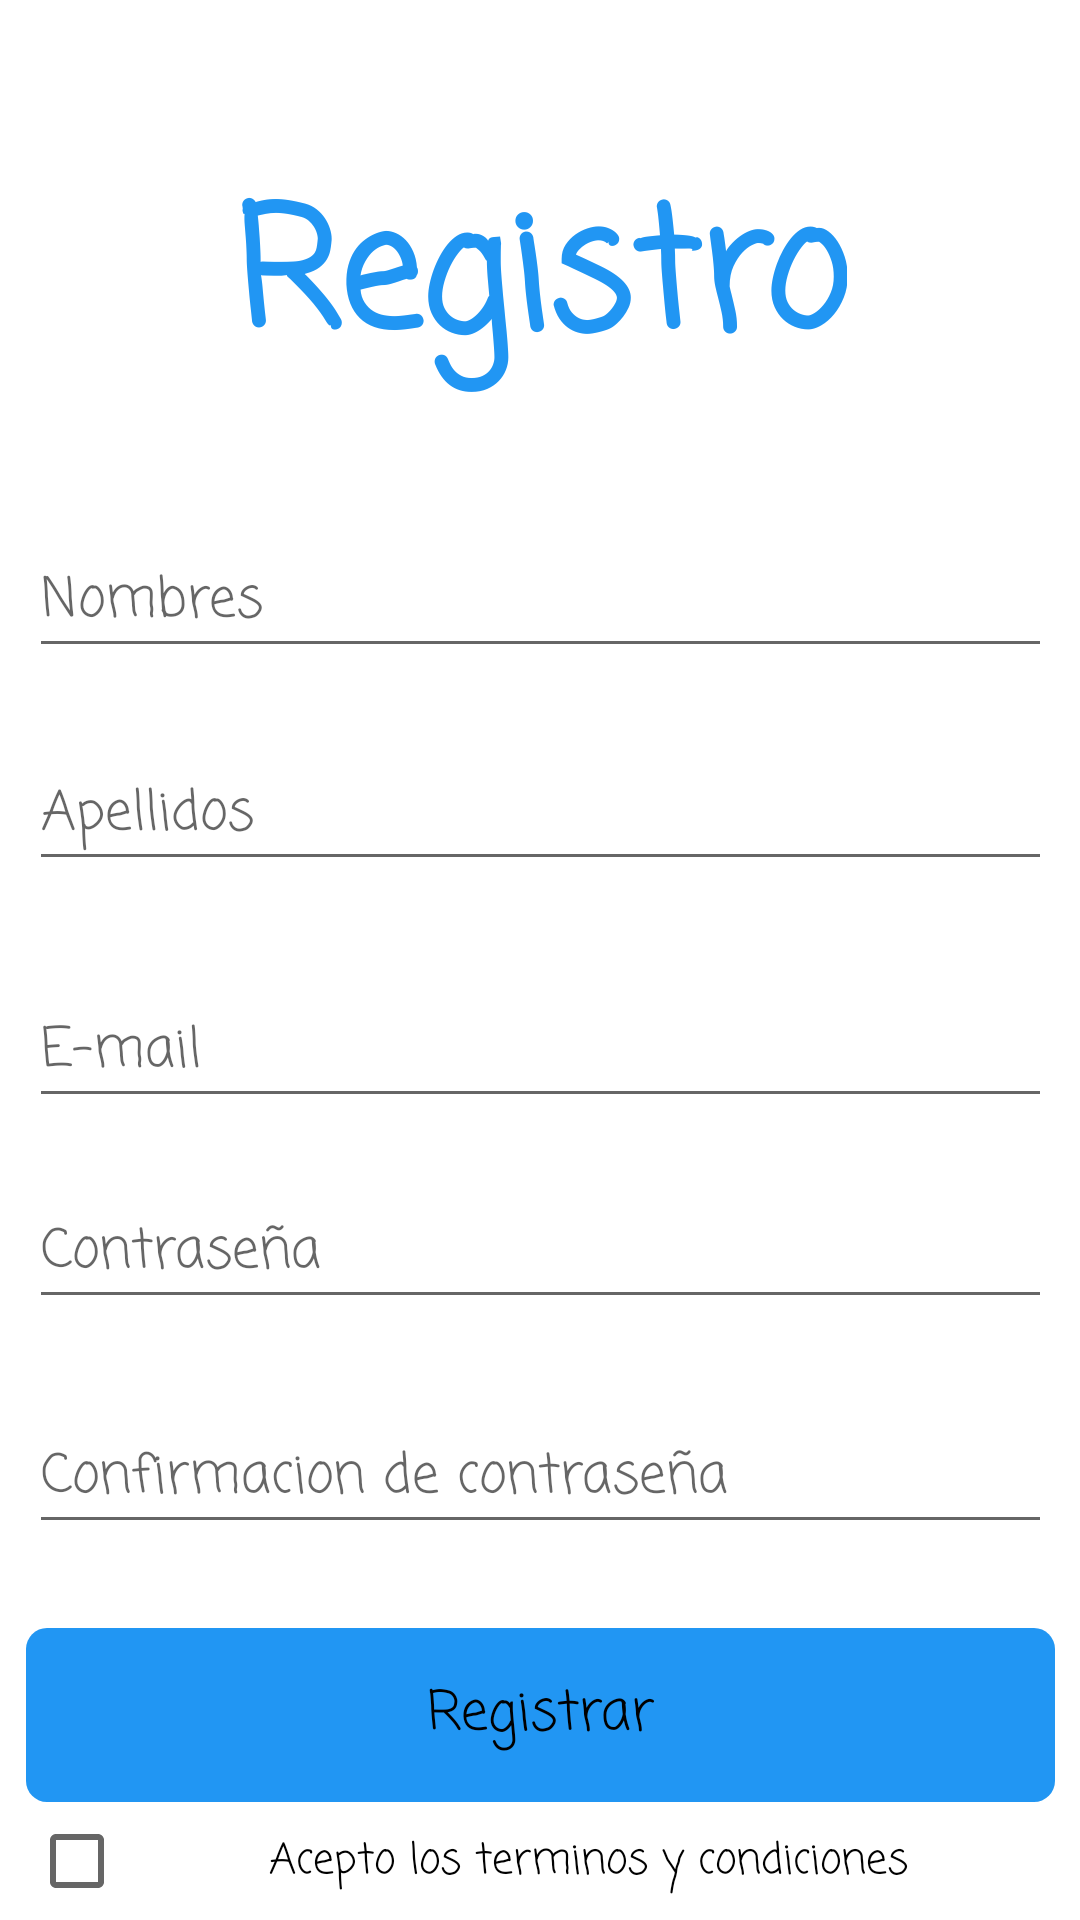

Reconstruct the res/layout file that produces this screen, plus the resources it refers to.
<!-- AndroidManifest.xml: application theme AppTheme -->
<!-- res/layout/activity_register.xml -->
<?xml version="1.0" encoding="utf-8"?>
<androidx.constraintlayout.widget.ConstraintLayout xmlns:android="http://schemas.android.com/apk/res/android"
    xmlns:app="http://schemas.android.com/apk/res-auto"
    xmlns:tools="http://schemas.android.com/tools"
    android:layout_width="match_parent"
    android:layout_height="match_parent"
    tools:context=".RegisterActivity">

    <Button
        android:id="@+id/btnregRegistrar"
        style="@style/botonNormal"
        android:layout_width="343dp"
        android:layout_height="58dp"
        android:layout_marginTop="28dp"
        android:background="@drawable/shape"
        android:fontFamily="casual"
        android:text="Registrar"
        android:textAlignment="center"
        app:layout_constraintEnd_toEndOf="parent"
        app:layout_constraintStart_toStartOf="parent"
        app:layout_constraintTop_toBottomOf="@+id/etregPass2" />

    <EditText
        android:id="@+id/etregPass2"
        android:layout_width="341dp"
        android:layout_height="47dp"
        android:layout_marginTop="28dp"
        android:ems="10"
        android:fontFamily="casual"
        android:hint="Confirmacion de contraseña"
        android:inputType="textPersonName"
        app:layout_constraintEnd_toEndOf="parent"
        app:layout_constraintStart_toStartOf="parent"
        app:layout_constraintTop_toBottomOf="@+id/etregPass" />

    <EditText
        android:id="@+id/etregNombres"
        android:layout_width="341dp"
        android:layout_height="47dp"
        android:layout_marginTop="40dp"
        android:ems="10"
        android:fontFamily="casual"
        android:hint="Nombres"
        android:inputType="textPersonName"
        app:layout_constraintEnd_toEndOf="parent"
        app:layout_constraintHorizontal_bias="0.514"
        app:layout_constraintStart_toStartOf="parent"
        app:layout_constraintTop_toBottomOf="@+id/textView" />

    <EditText
        android:id="@+id/etregApellidos"
        android:layout_width="341dp"
        android:layout_height="47dp"
        android:layout_marginTop="24dp"
        android:ems="10"
        android:fontFamily="casual"
        android:hint="Apellidos"
        android:inputType="textPersonName"
        app:layout_constraintEnd_toEndOf="parent"
        app:layout_constraintStart_toStartOf="parent"
        app:layout_constraintTop_toBottomOf="@+id/etregNombres" />

    <EditText
        android:id="@+id/etregUser"
        android:layout_width="341dp"
        android:layout_height="47dp"
        android:layout_marginTop="32dp"
        android:ems="10"
        android:fontFamily="casual"
        android:hint="E-mail"
        android:inputType="textPersonName"
        app:layout_constraintEnd_toEndOf="parent"
        app:layout_constraintStart_toStartOf="parent"
        app:layout_constraintTop_toBottomOf="@+id/etregApellidos" />

    <EditText
        android:id="@+id/etregPass"
        android:layout_width="341dp"
        android:layout_height="47dp"
        android:layout_marginTop="20dp"
        android:ems="10"
        android:fontFamily="casual"
        android:hint="Contraseña"
        android:inputType="textPersonName"
        app:layout_constraintEnd_toEndOf="parent"
        app:layout_constraintStart_toStartOf="parent"
        app:layout_constraintTop_toBottomOf="@+id/etregUser" />

    <TextView
        android:id="@+id/textView"
        android:layout_width="wrap_content"
        android:layout_height="0dp"
        android:layout_marginTop="52dp"
        android:fontFamily="casual"
        android:text="Registro"
        android:textAlignment="center"
        android:textColor="#2196F3"
        android:textSize="55sp"
        android:textStyle="bold"
        app:layout_constraintEnd_toEndOf="parent"
        app:layout_constraintStart_toStartOf="parent"
        app:layout_constraintTop_toTopOf="parent" />

    <CheckBox
        android:id="@+id/chkTerminos"
        android:layout_width="341dp"
        android:layout_height="33dp"
        android:fontFamily="casual"
        android:text="Acepto los terminos y condiciones"
        android:textAlignment="center"
        app:layout_constraintBottom_toBottomOf="parent"
        app:layout_constraintEnd_toEndOf="parent"
        app:layout_constraintStart_toStartOf="parent"
        app:layout_constraintTop_toBottomOf="@+id/btnregRegistrar" />

</androidx.constraintlayout.widget.ConstraintLayout>
<!-- resources referenced by this layout -->
<resources>
  <!-- drawable shape (drawable) -->
  <?xml version="1.0" encoding="utf-8"?>
  <shape xmlns:android="http://schemas.android.com/apk/res/android" >
  
      <corners
          android:bottomLeftRadius="7dp"
          android:bottomRightRadius="7dp"
          android:topLeftRadius="7dp"
          android:topRightRadius="7dp" />
      <solid android:color="@color/colorPrimary"></solid>
  </shape>
  <style name="botonNormal" parent="android:Widget.Button">
          <item name="android:fontFamily">sans-serif</item>
          <item name="android:textAllCaps">false</item>
          <item name="android:padding">12dp</item>
          <item name="android:textSize">18dp</item>
      </style>
  <style name="AppTheme" parent="Theme.AppCompat.Light.NoActionBar">
          
          <item name="colorPrimary">@color/colorPrimary</item>
          <item name="colorPrimaryDark">@color/colorPrimaryDark</item>
          <item name="colorAccent">@color/colorAccent</item>
          <item name="android:windowBackground">@color/white</item>
          <item name="android:buttonStyle">@color/colorPrimary</item>
  
      </style>
  <color name="colorPrimary">#2196F3</color>
  <color name="colorPrimaryDark">#00574B</color>
  <color name="colorAccent">#D81B60</color>
  <color name="white">#FFFFFF</color>
</resources>
